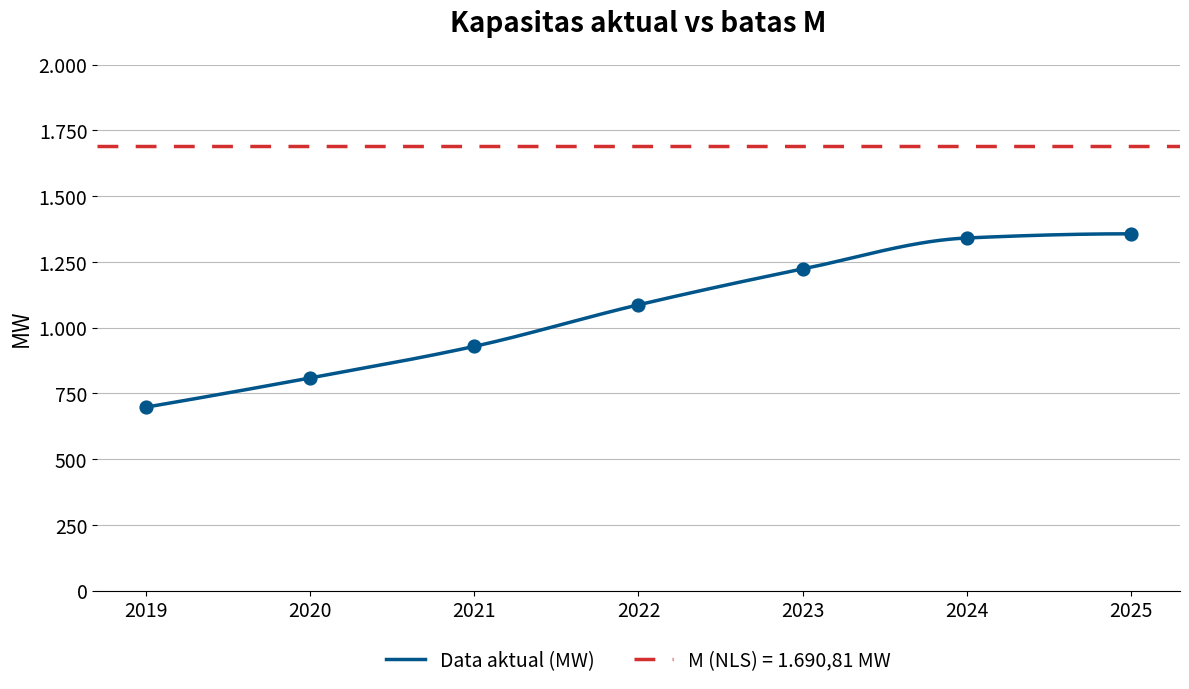

Here is the Python script that generated this plot:

import numpy as np
import matplotlib.pyplot as plt
from matplotlib.ticker import FuncFormatter
from scipy.interpolate import PchipInterpolator

# Data historis
tahun = np.array([2019, 2020, 2021, 2022, 2023, 2024, 2025])
kapasitas = np.array([698, 809, 929, 1087, 1223, 1341, 1357])

# Carrying Capacity (NLS)
M = 1690.81

# Interpolasi agar garis lebih halus
tahun_smooth = np.linspace(2019, 2025, 500)
interpolasi = PchipInterpolator(tahun, kapasitas)
kapasitas_smooth = interpolasi(tahun_smooth)

# Membuat grafik
fig, ax = plt.subplots(figsize=(12, 7), dpi=150)

# Garis kapasitas aktual smooth
ax.plot(
    tahun_smooth,
    kapasitas_smooth,
    color="#00558A",
    linewidth=2.5,
    label="Data aktual (MW)"
)

# Titik data aktual tetap ditampilkan
ax.scatter(
    tahun,
    kapasitas,
    color="#00558A",
    s=85,
    zorder=3
)

# Garis batas M
ax.axhline(
    y=M,
    color="#D32F2F",
    linestyle=(0, (6, 5)),
    linewidth=2.5,
    label="M (NLS) = 1.690,81 MW"
)

# Judul
ax.set_title(
    "Kapasitas aktual vs batas M",
    fontsize=20,
    fontweight="bold",
    color="black",
    pad=24
)

# Label sumbu
ax.set_ylabel("MW", fontsize=16, color="black")

# Pengaturan sumbu
ax.set_xticks(tahun)
ax.set_ylim(0, 2000)
ax.set_yticks(range(0, 2001, 250))

# Format angka Indonesia
ax.yaxis.set_major_formatter(
    FuncFormatter(lambda x, pos: f"{x:,.0f}".replace(",", "."))
)

# Warna label hitam
ax.tick_params(
    axis="both",
    labelsize=14,
    labelcolor="black"
)

# Grid horizontal
ax.grid(
    axis="y",
    color="#BBBBBB",
    linewidth=0.8
)

# Bingkai grafik
ax.spines["top"].set_visible(False)
ax.spines["right"].set_visible(False)
ax.spines["left"].set_visible(False)

# Legenda
ax.legend(
    loc="upper center",
    bbox_to_anchor=(0.5, -0.08),
    ncol=2,
    fontsize=14,
    frameon=False,
    labelcolor="black"
)

plt.tight_layout()

# Simpan gambar HD
nama_file = "4.2.1_Carrying_Capacity_IT_Data_Center.png"

plt.savefig(
    nama_file,
    dpi=300,
    bbox_inches="tight",
    facecolor="white"
)

plt.show()
